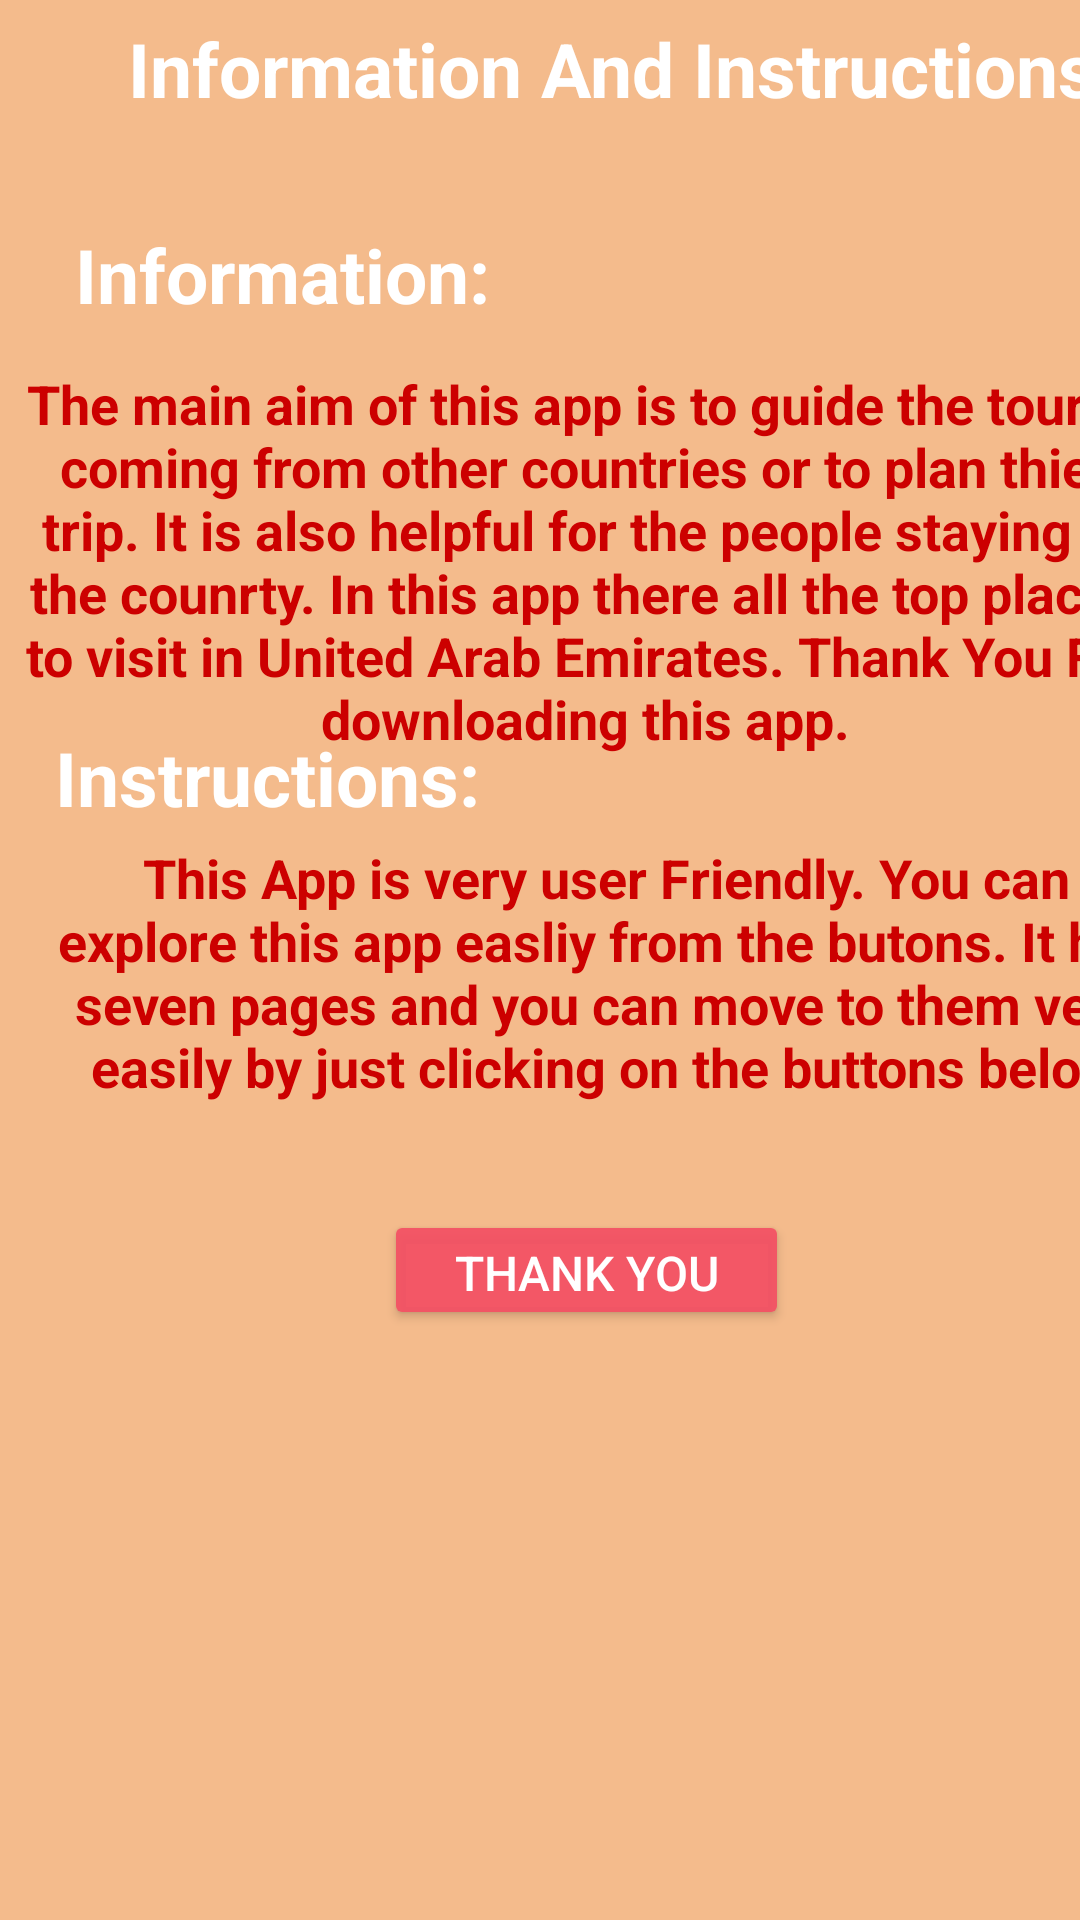

This screen was rendered from an Android layout file. Write that file and the resources it references.
<!-- AndroidManifest.xml: application theme Theme.TourismGuide -->
<!-- res/layout/activity_instructions.xml -->
<?xml version="1.0" encoding="utf-8"?>
<androidx.constraintlayout.widget.ConstraintLayout xmlns:android="http://schemas.android.com/apk/res/android"
    xmlns:app="http://schemas.android.com/apk/res-auto"
    xmlns:tools="http://schemas.android.com/tools"
    android:layout_width="match_parent"
    android:layout_height="match_parent"
    tools:context=".instructions"
    android:background="@color/pink">
    <TextView
        android:layout_width="400dp"
        android:layout_height="40dp"
        android:layout_marginStart="4dp"
        android:text="Information And Instructions"
        android:textAlignment="center"
        android:textColor="@color/white"
        android:textStyle="bold"
        android:textSize="25dp"
        app:layout_constraintBottom_toBottomOf="parent"
        app:layout_constraintLeft_toLeftOf="parent"
        app:layout_constraintRight_toRightOf="parent"
        app:layout_constraintStart_toStartOf="parent"
        app:layout_constraintTop_toTopOf="parent"
        app:layout_constraintVertical_bias="0.01" />

    <TextView
        android:layout_width="180dp"
        android:layout_height="43dp"
        android:layout_marginStart="4dp"
        android:text="Information:"
        android:textAlignment="center"
        android:textColor="@color/white"
        android:textSize="25dp"
        android:textStyle="bold"
        app:layout_constraintBottom_toBottomOf="parent"
        app:layout_constraintLeft_toLeftOf="parent"
        app:layout_constraintRight_toRightOf="parent"
        app:layout_constraintStart_toStartOf="parent"
        app:layout_constraintTop_toTopOf="parent"
        app:layout_constraintVertical_bias="0.125" />

    <TextView
        android:layout_width="374dp"
        android:layout_height="137dp"
        android:layout_marginStart="8dp"
        android:text="The main aim of this app is to guide the tourist coming from other countries or to plan thier trip. It is also helpful for the people staying in the counrty. In this app there all the top places to visit in United Arab Emirates. Thank You For downloading this app."
        android:textAlignment="center"
        android:textColor="@color/darkred"
        android:textSize="18dp"
        android:textStyle="bold"
        app:layout_constraintBottom_toBottomOf="parent"
        app:layout_constraintLeft_toLeftOf="parent"
        app:layout_constraintRight_toRightOf="parent"
        app:layout_constraintStart_toStartOf="parent"
        app:layout_constraintTop_toTopOf="parent"
        app:layout_constraintVertical_bias="0.243" />

    <TextView
        android:layout_width="170dp"
        android:layout_height="66dp"
        android:layout_marginStart="4dp"
        android:text="Instructions:"
        android:textAlignment="center"
        android:textColor="@color/white"
        android:textSize="25dp"
        android:textStyle="bold"
        app:layout_constraintBottom_toBottomOf="parent"
        app:layout_constraintLeft_toLeftOf="parent"
        app:layout_constraintRight_toRightOf="parent"
        app:layout_constraintStart_toStartOf="parent"
        app:layout_constraintTop_toTopOf="parent"
        app:layout_constraintVertical_bias="0.422" />

    <TextView
        android:layout_width="372dp"
        android:layout_height="89dp"
        android:layout_marginStart="16dp"
        android:text="This App is very user Friendly. You can explore this app easliy from the butons. It has seven pages and you can move to them very easily by just clicking on the buttons below the Pictures."
        android:textAlignment="center"
        android:textColor="@color/darkred"
        android:textSize="18dp"
        android:textStyle="bold"
        app:layout_constraintBottom_toBottomOf="parent"
        app:layout_constraintLeft_toLeftOf="parent"
        app:layout_constraintRight_toRightOf="parent"
        app:layout_constraintStart_toStartOf="parent"
        app:layout_constraintTop_toTopOf="parent"
        app:layout_constraintVertical_bias="0.509" />

    <Button
        android:id="@+id/thank_btn"
        android:layout_width="135dp"
        android:layout_height="40dp"
        android:layout_marginStart="128dp"
        android:backgroundTint="@color/red"
        android:text="Thank You"
        android:textColor="@color/white"
        android:textSize="16dp"
        app:layout_constraintBottom_toBottomOf="parent"
        app:layout_constraintLeft_toLeftOf="parent"
        app:layout_constraintRight_toRightOf="parent"
        app:layout_constraintStart_toStartOf="parent"
        app:layout_constraintTop_toTopOf="parent"
        app:layout_constraintVertical_bias="0.672" />

</androidx.constraintlayout.widget.ConstraintLayout>
<!-- resources referenced by this layout -->
<resources>
  <color name="darkred">#CC0000</color>
  <color name="pink">#CBF1AA6F</color>
  <color name="red">#EEF45164</color>
  <color name="white">#FFFFFFFF</color>
  <style name="Theme.TourismGuide" parent="Theme.MaterialComponents.DayNight.DarkActionBar">
          
          <item name="colorPrimary">@color/purple_500</item>
          <item name="colorPrimaryVariant">@color/purple_700</item>
          <item name="colorOnPrimary">@color/white</item>
          
          <item name="colorSecondary">@color/teal_200</item>
          <item name="colorSecondaryVariant">@color/teal_700</item>
          <item name="colorOnSecondary">@color/black</item>
          
          <item name="android:statusBarColor" tools:targetApi="l">?attr/colorPrimaryVariant</item>
          
      </style>
  <color name="purple_500">#FF6200EE</color>
  <color name="purple_700">#FF3700B3</color>
  <color name="teal_200">#FF03DAC5</color>
  <color name="teal_700">#FF018786</color>
  <color name="black">#FF000000</color>
</resources>
